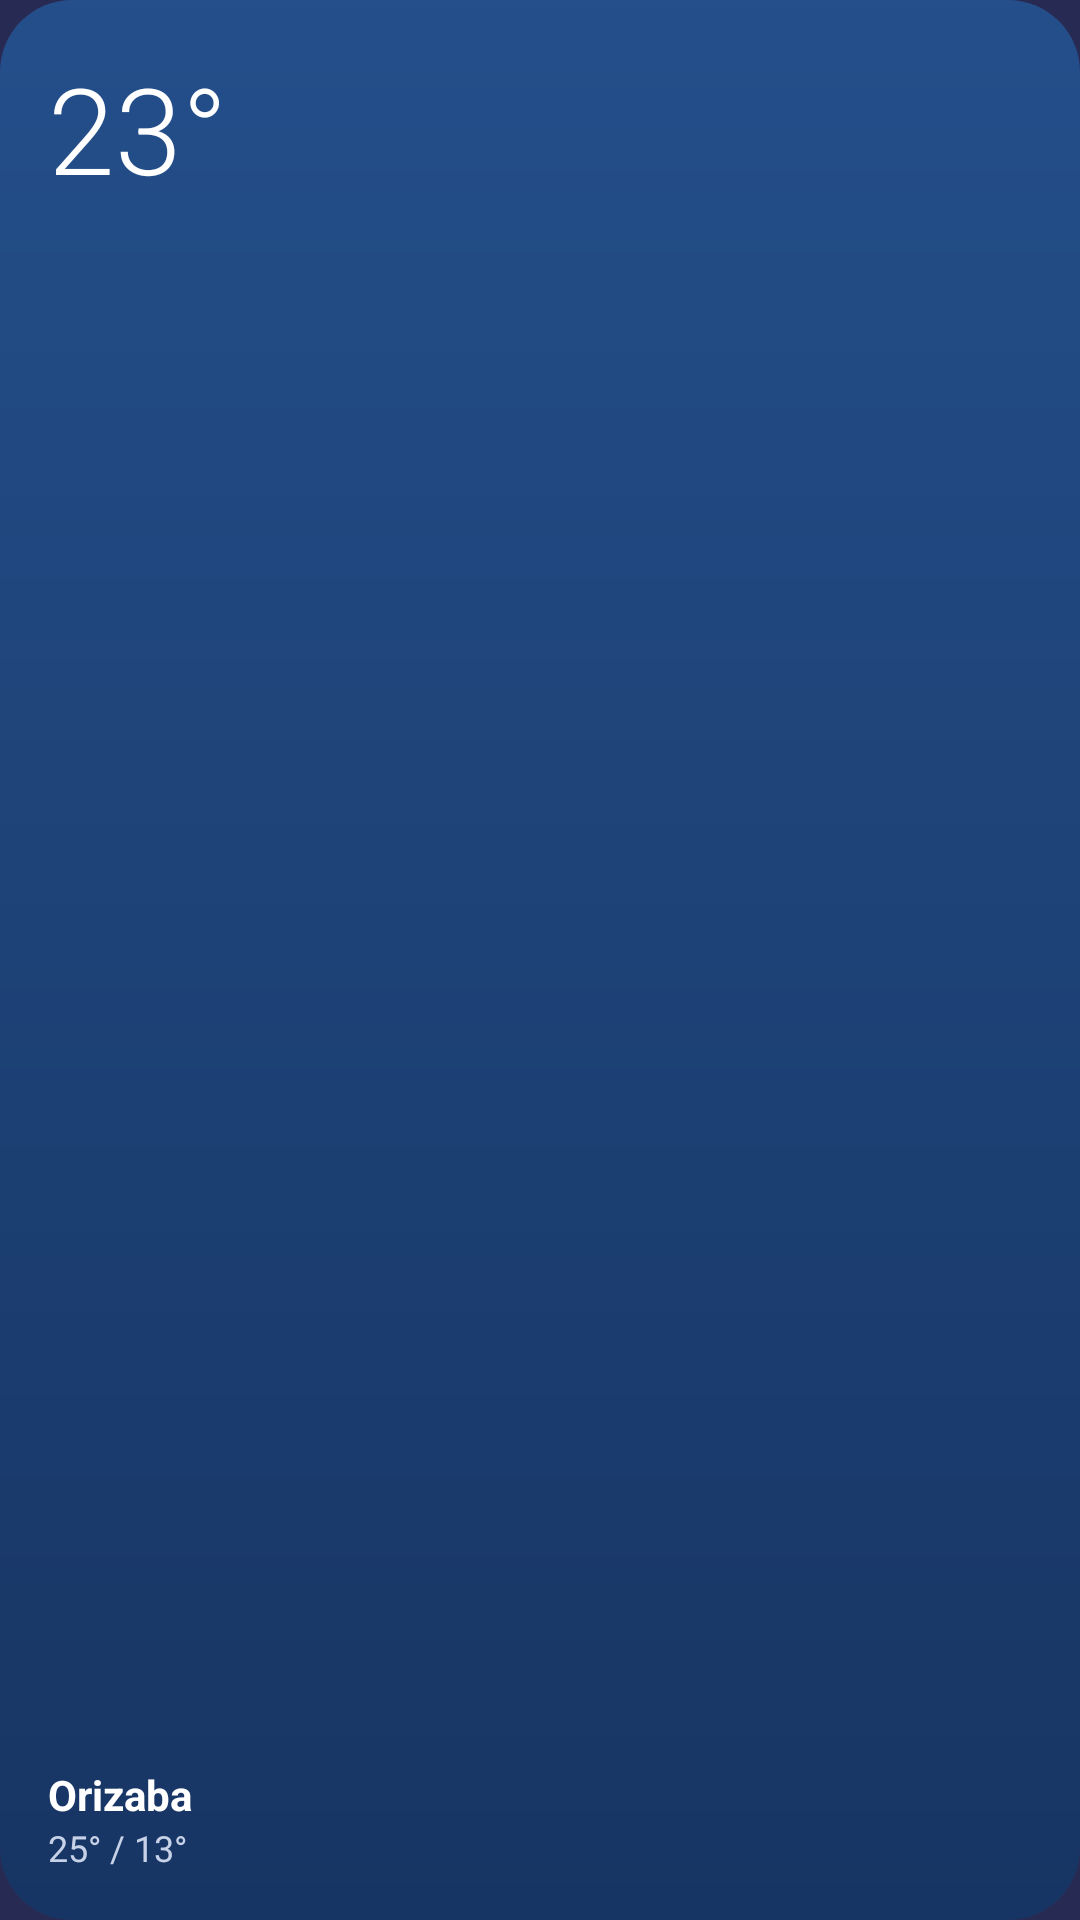

Write the Android layout XML for this screen, with the resource values it uses.
<!-- AndroidManifest.xml: application theme Theme.MyWeather -->
<!-- res/layout/widget_dynamic_preview.xml -->
<?xml version="1.0" encoding="utf-8"?>
<LinearLayout xmlns:android="http://schemas.android.com/apk/res/android"
    android:layout_width="156dp"
    android:layout_height="156dp"
    android:background="@drawable/widget_bg_dynamic"
    android:orientation="vertical"
    android:padding="16dp">

    <TextView
        android:layout_width="wrap_content"
        android:layout_height="0dp"
        android:layout_weight="1"
        android:fontFamily="sans-serif-light"
        android:text="23°"
        android:textColor="@color/text_primary"
        android:textSize="40sp" />

    <TextView
        android:layout_width="wrap_content"
        android:layout_height="wrap_content"
        android:text="Orizaba"
        android:textColor="@color/text_primary"
        android:textSize="14sp"
        android:textStyle="bold" />

    <TextView
        android:layout_width="wrap_content"
        android:layout_height="wrap_content"
        android:text="25° / 13°"
        android:textColor="@color/text_secondary"
        android:textSize="12sp" />
</LinearLayout>
<!-- resources referenced by this layout -->
<resources>
  <color name="text_primary">#FFFFFFFF</color>
  <color name="text_secondary">#C7D2E8</color>
  <!-- drawable widget_bg_dynamic (drawable) -->
  <?xml version="1.0" encoding="utf-8"?>
  <shape xmlns:android="http://schemas.android.com/apk/res/android"
      android:shape="rectangle">
      <corners android:radius="24dp" />
      <gradient
          android:angle="270"
          android:startColor="@color/widget_sky_blue"
          android:endColor="@color/widget_sky_blue_deep" />
  </shape>
  <style name="Theme.MyWeather" parent="android:Theme.Material.NoActionBar">
          <item name="android:statusBarColor">@android:color/transparent</item>
          <item name="android:navigationBarColor">@android:color/transparent</item>
          <item name="android:windowBackground">@color/sky_night_top</item>
      </style>
  <color name="widget_sky_blue">#DF235391</color>
  <color name="widget_sky_blue_deep">#EC153564</color>
  <color name="sky_night_top">#272B54</color>
</resources>
